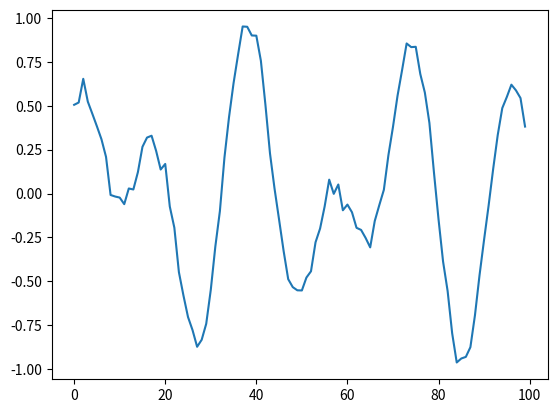

Reproduce this figure in Python.
import numpy as np
import random
import math
import matplotlib.pyplot as plt


def func(i):
    i = i % 31
    return ((i - 15) ** 2) / 100 - 4


def gen_sequence(seq_len=1000):
    seq = [math.sin(i / 5) / 2 + math.cos(i / 3) / 2 + random.normalvariate(0, 0.04) for i in range(seq_len)]
    return np.array(seq)


def draw_sequence():
    seq = gen_sequence(100)
    plt.plot(range(len(seq)), seq)
    plt.show()


def gen_data_from_sequence(seq_len=1006, lookback=10):
    seq = gen_sequence(seq_len)
    past = np.array([[[seq[j]] for j in range(i, i + lookback)] for i in range(len(seq) - lookback)])
    future = np.array([[seq[i]] for i in range(lookback, len(seq))])
    return past, future


if __name__ == '__main__':
    draw_sequence()
